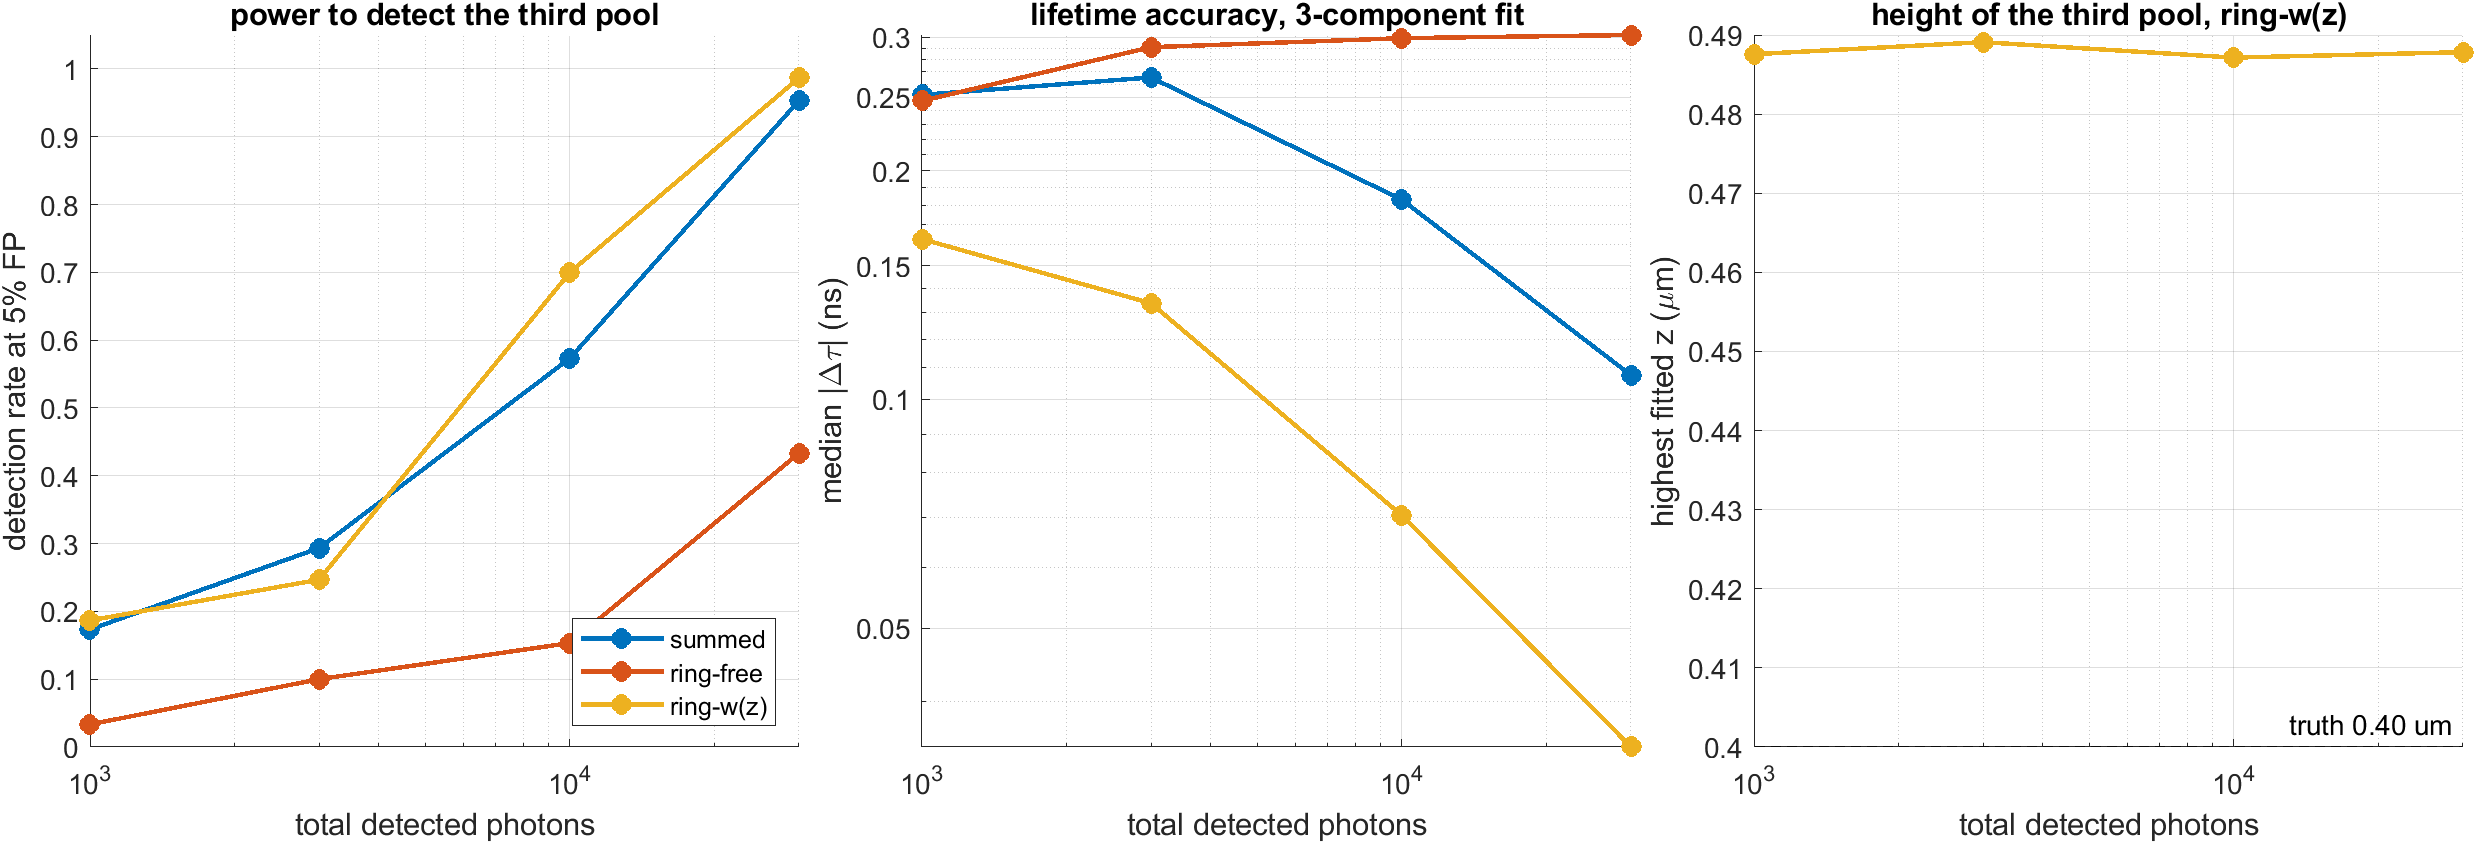

The file beside this chart, header and first rows:
model, photonTotal, deltaDThreshold, powerAtFixedFP, achievedFP, medianNullDeltaD, medianAltDeltaD, tauErrNs, height3Um
summed, 1000, 3.351, 0.1733, 0.04667, 7.56578959482113e-08, 0.6564, 0.2518, NaN
summed, 3000, 3.477, 0.2933, 0.04667, -1.20504186185144e-07, 1.499, 0.2654, NaN
summed, 10000, 4.386, 0.5733, 0.04667, 5.17260914989492e-07, 5.409, 0.1831, NaN
summed, 30000, 3.416, 0.9533, 0.04667, -6.85308961578812e-07, 14.79, 0.1076, NaN
ring-free, 1000, 28.73, 0.03333, 0.04667, 4.85, 5.194, 0.2472, NaN
ring-free, 3000, 20.76, 0.1, 0.04667, 6.185, 8.767, 0.2909, NaN
ring-free, 10000, 20.58, 0.1533, 0.04667, 5.99, 10.79, 0.299, NaN
ring-free, 30000, 21.79, 0.4333, 0.04667, 5.468, 18.06, 0.3019, NaN
ring-w(z), 1000, 4.529, 0.1867, 0.04667, -7.105427357601e-14, 0.7061, 0.1626, 0.4876
ring-w(z), 3000, 4.652, 0.2467, 0.04667, -1.84741111297626e-13, 2.3, 0.1338, 0.4891
ring-w(z), 10000, 5.015, 0.7, 0.04667, -2.55454324360471e-10, 9.071, 0.07032, 0.4871
ring-w(z), 30000, 3.137, 0.9867, 0.04667, -9.11413167159481e-10, 26.64, 0.03486, 0.4878
